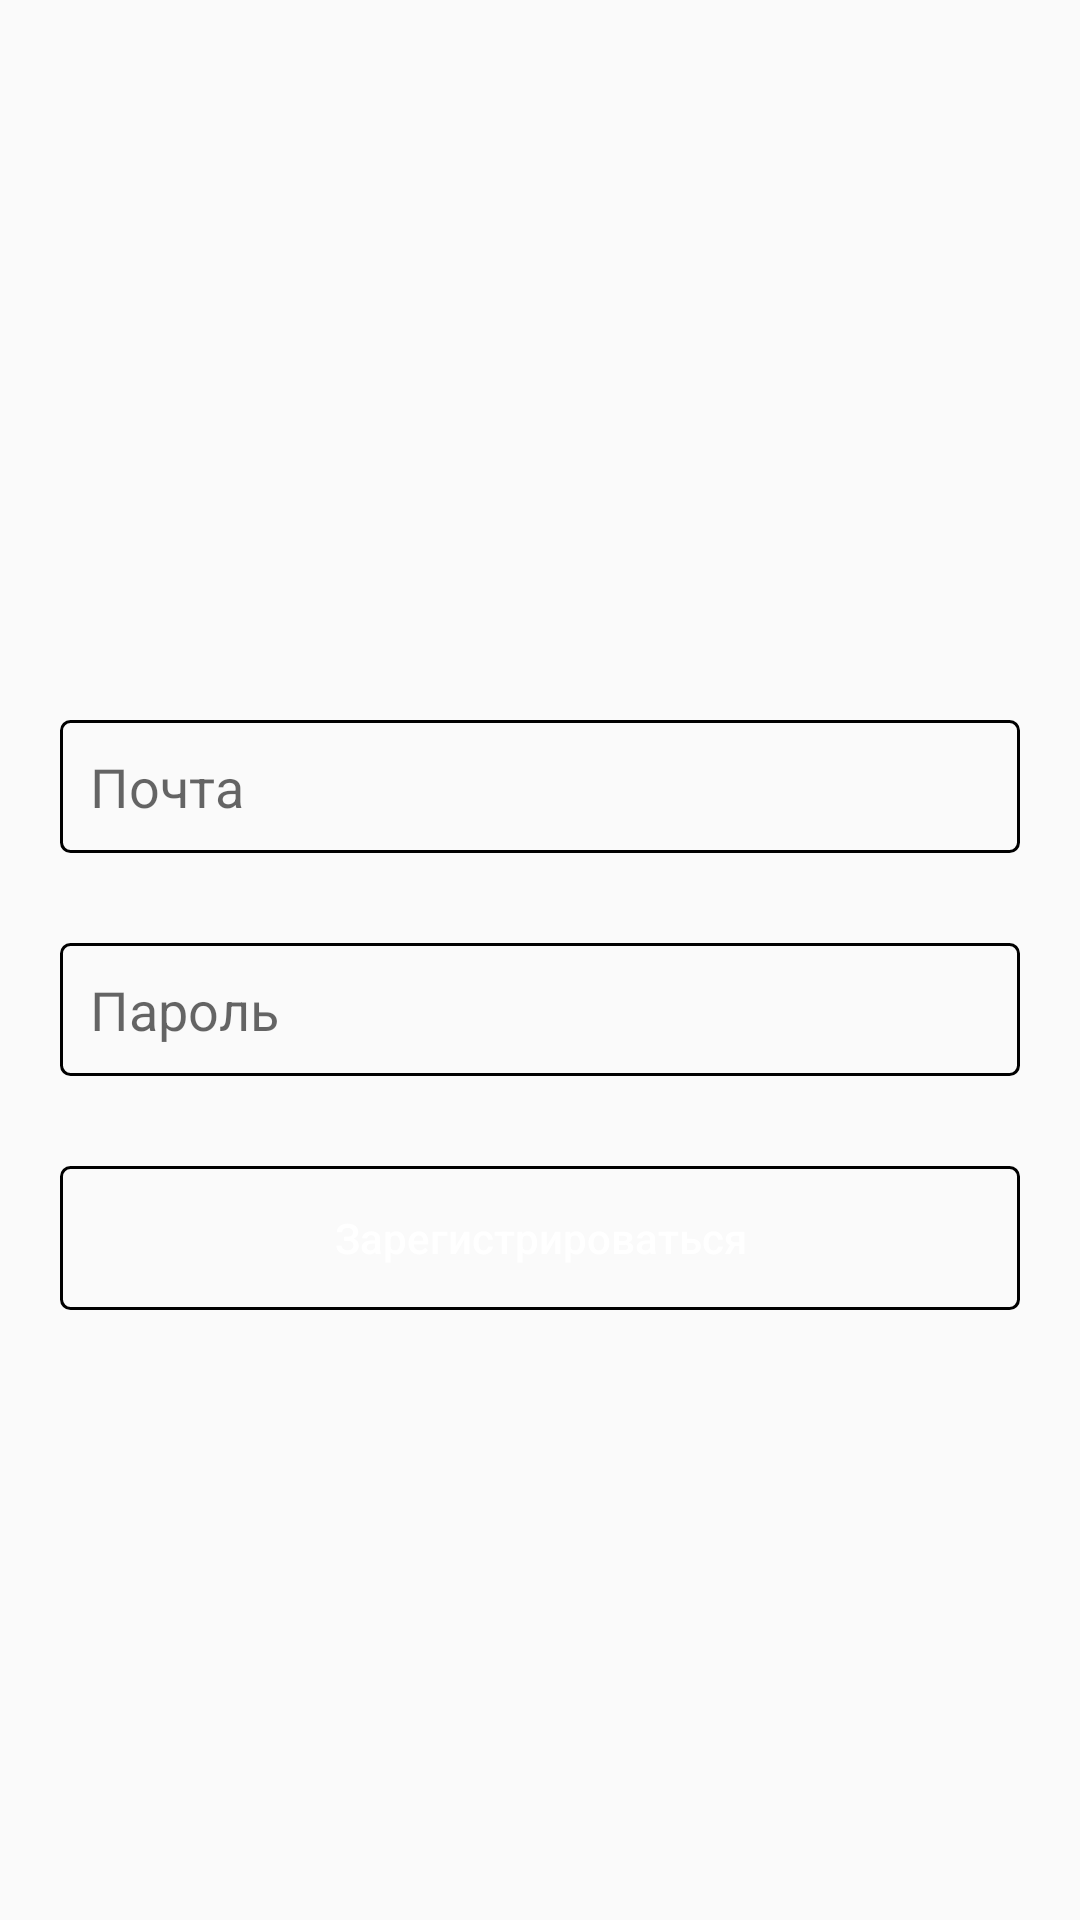

This screen was rendered from an Android layout file. Write that file and the resources it references.
<!-- AndroidManifest.xml: application theme AppTheme -->
<!-- res/layout/activity_register.xml -->
<?xml version="1.0" encoding="utf-8"?>
<android.support.constraint.ConstraintLayout
        xmlns:android="http://schemas.android.com/apk/res/android"
        xmlns:tools="http://schemas.android.com/tools"
        xmlns:app="http://schemas.android.com/apk/res-auto"
        android:layout_width="match_parent"
        android:layout_height="match_parent"
        tools:context=".RegisterActivity">


    <ImageView
            android:id="@+id/person_image"
            android:src="@drawable/regi"
            android:layout_width="180dp"
            android:layout_height="180dp"
            android:layout_marginTop="30dp"
            app:layout_constraintTop_toTopOf="parent"
            app:layout_constraintStart_toStartOf="parent"
            app:layout_constraintEnd_toEndOf="parent"

    />
    
    <EditText
            android:id="@+id/email_input"
            style="@style/login_input"
            android:hint="Почта"
            android:inputType="textEmailAddress"
            app:layout_constraintTop_toBottomOf="@+id/person_image"
            app:layout_constraintRight_toRightOf="parent"

    />

    <EditText
            android:id="@+id/password_input"
            style="@style/login_input"
            android:hint="Пароль"
            android:inputType="textPassword"
            app:layout_constraintTop_toBottomOf="@+id/email_input"
            app:layout_constraintRight_toRightOf="parent"
    />
    <Button
            android:text="Зарегистрироваться"
            android:id="@+id/register_btn"
            style="@style/login_btn"
            app:layout_constraintTop_toBottomOf="@id/password_input"
            app:layout_constraintRight_toRightOf="parent"
    />
</android.support.constraint.ConstraintLayout>
<!-- resources referenced by this layout -->
<resources>
  <style name="login_btn" parent="login_input">
          <item name="android:background">@drawable/login_btn_bg</item>
          <item name="android:textColor">@color/login_btn_color</item>
          <item name="android:textAllCaps">false</item>
      </style>
  <style name="login_input">
          <item name="android:layout_width">match_parent</item>
          <item name="android:layout_height">wrap_content</item>
          <item name="android:layout_marginStart">20dp</item>
          <item name="android:layout_marginEnd">20dp</item>
          <item name="android:layout_marginTop">30dp</item>
          <item name="android:background">@drawable/login_input_bg</item>
          <item name="android:padding">10dp</item>
      </style>
  <style name="AppTheme" parent="Theme.AppCompat.Light.NoActionBar">
          
          <item name="colorPrimary">@color/colorPrimary</item>
          <item name="colorPrimaryDark">@color/colorPrimaryDark</item>
          <item name="colorAccent">@color/colorAccent</item>
      </style>
  <!-- drawable login_btn_bg (drawable) -->
  <?xml version="1.0" encoding="utf-8"?>
  <selector xmlns:android="http://schemas.android.com/apk/res/android">
      <item android:state_enabled="true">
          <shape>
              <stroke android:color="@color/blue"
                      android:width="1dp">
              </stroke>
              <corners android:radius="3dp"></corners>
              <solid android:color="@color/blue"></solid>
          </shape>
      </item>
  
      <item android:state_enabled="false">
          <shape>
              <stroke android:color="@color/blue"
                      android:width="1dp">
              </stroke>
              <corners android:radius="3dp"></corners>
              <solid android:color="@color/white"></solid>
          </shape>
      </item>
  
  </selector>
  <!-- drawable login_input_bg (drawable) -->
  <?xml version="1.0" encoding="utf-8"?>
  <selector xmlns:android="http://schemas.android.com/apk/res/android">
      <item>
          <shape>
              <stroke android:color="@color/blue"
                      android:width="1dp">
              </stroke>
              <corners android:radius="3dp"></corners>
              <solid android:color="@color/whiteish"></solid>
          </shape>
      </item>
  </selector>
  <color name="colorPrimary">#008577</color>
  <color name="colorPrimaryDark">#00574B</color>
  <color name="colorAccent">#D81B60</color>
  <color name="white">#FFF</color>
  <color name="whiteish">#FAFAFA</color>
</resources>
